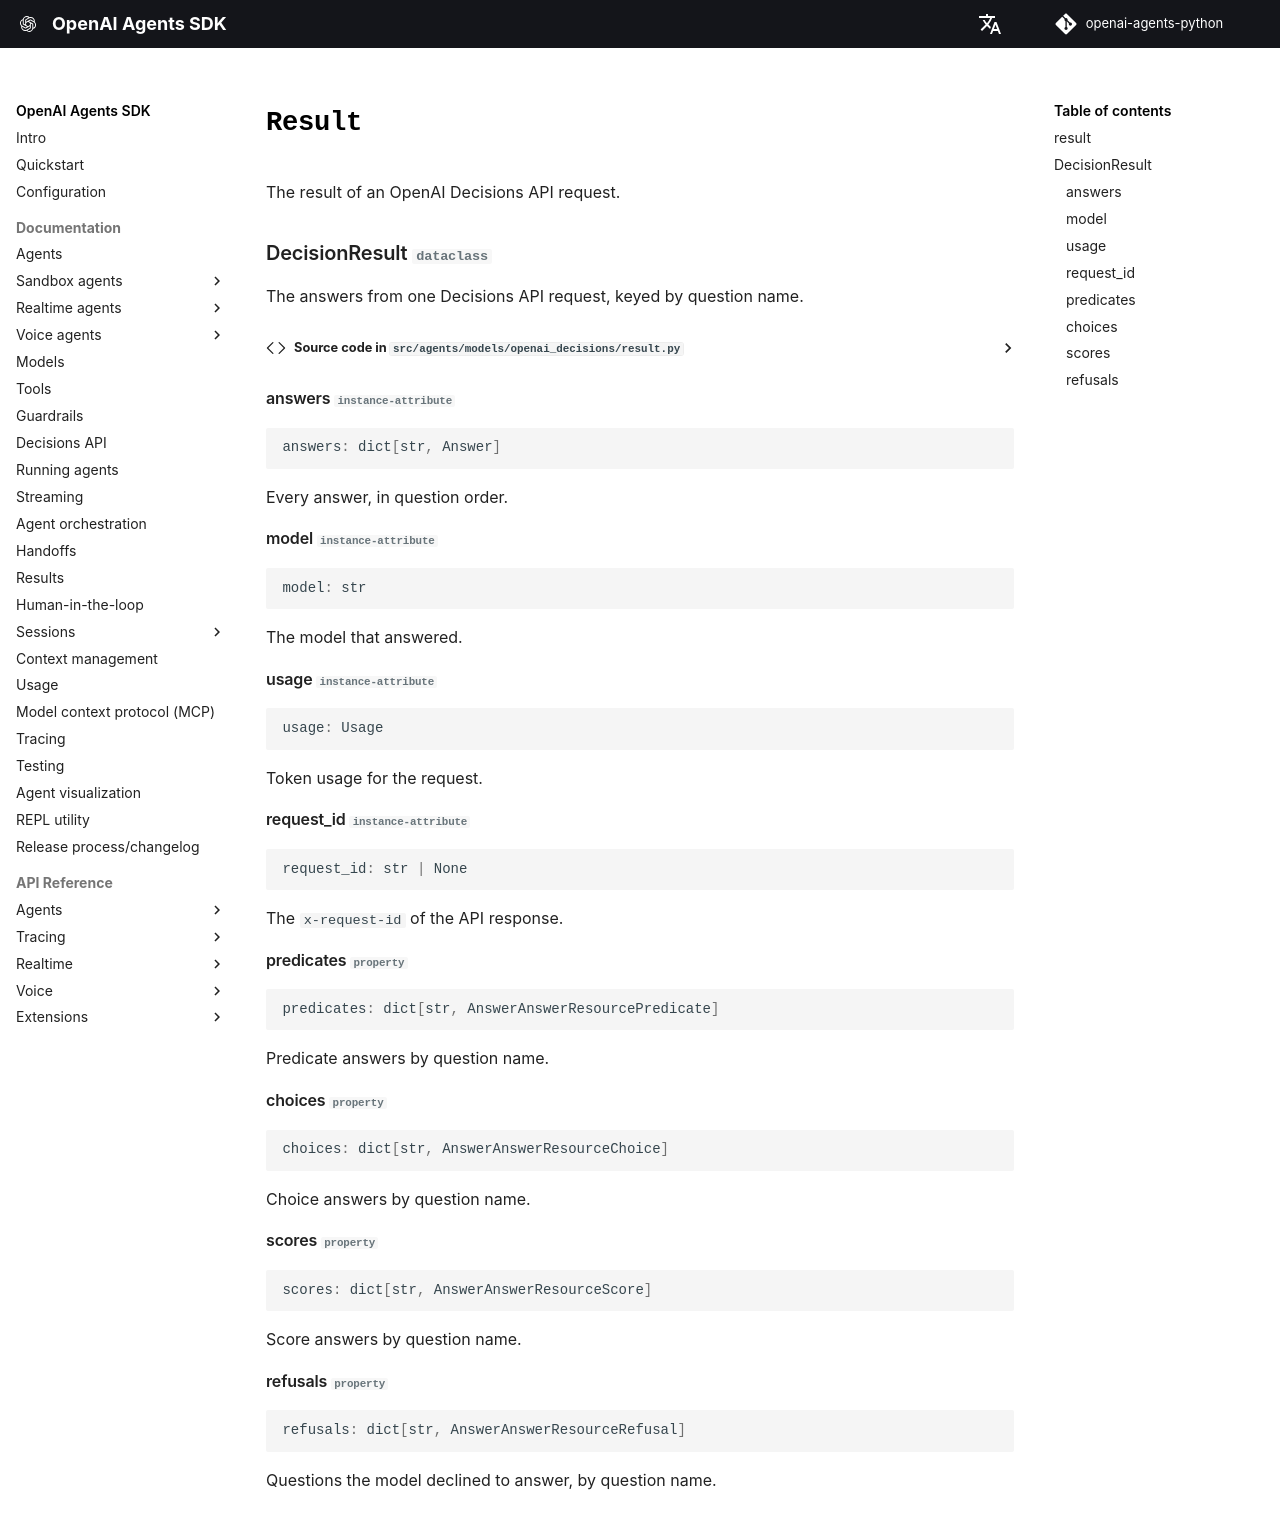

repository: martimfasantos/openai-agents-python · page: ref/models/openai_decisions/result/index.html · generator: mkdocs

# `Result`

::: agents.models.openai_decisions.result
